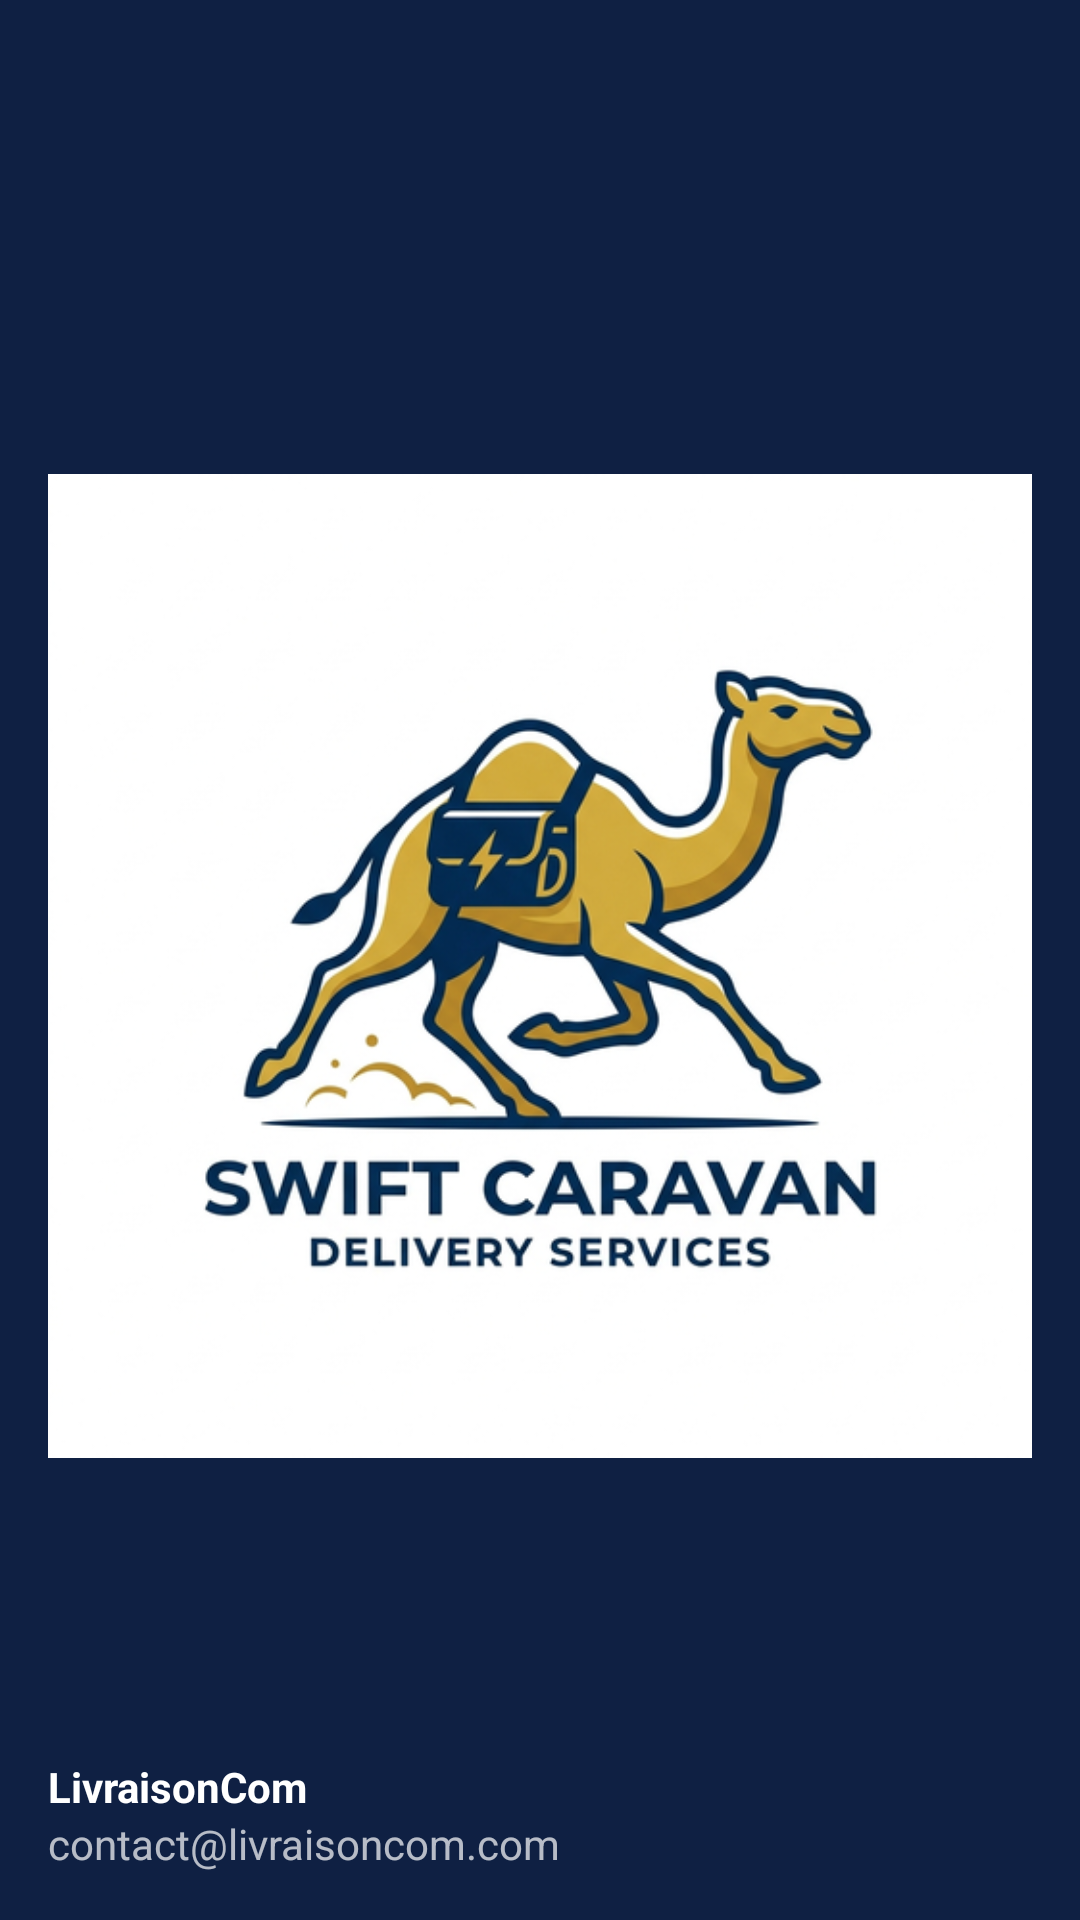

Here is an Android app screen rendered from its layout file. Give the layout XML and the strings, colors and styles it references.
<!-- AndroidManifest.xml: application theme Theme.Livraison -->
<!-- res/layout/nav_header_main.xml -->
<?xml version="1.0" encoding="utf-8"?>
<LinearLayout xmlns:android="http://schemas.android.com/apk/res/android"
    xmlns:app="http://schemas.android.com/apk/res-auto"
    android:layout_width="match_parent"
    android:layout_height="176dp"
    android:background="@color/colorPrimary"
    android:gravity="bottom"
    android:orientation="vertical"
    android:padding="16dp"
    android:theme="@style/ThemeOverlay.AppCompat.Dark">

    <ImageView
        android:id="@+id/imageView"
        android:layout_width="wrap_content"
        android:layout_height="wrap_content"
        android:contentDescription="Nav Header"
        android:paddingTop="8dp"
        android:src="@drawable/ic_logo" />

    <TextView
        android:layout_width="match_parent"
        android:layout_height="wrap_content"
        android:paddingTop="8dp"
        android:text="LivraisonCom"
        android:textAppearance="@style/TextAppearance.AppCompat.Body1"
        android:textStyle="bold" />

    <TextView
        android:id="@+id/textView"
        android:layout_width="wrap_content"
        android:layout_height="wrap_content"
        android:text="contact@livraisoncom.com" />

</LinearLayout>
<!-- resources referenced by this layout -->
<resources>
  <color name="colorPrimary">#0F2043</color>
  <!-- drawable ic_logo: png bitmap (drawable, 148190 bytes) -->
  <style name="Theme.Livraison" parent="Theme.MaterialComponents.DayNight.NoActionBar">
          
          <item name="colorPrimary">@color/colorPrimary</item>
          <item name="colorPrimaryDark">@color/colorPrimaryDark</item>
          <item name="colorAccent">@color/colorAccent</item>
          
          
          <item name="android:statusBarColor">@color/colorPrimaryDark</item>
  
          <item name="android:windowBackground">@color/background</item>
          
          
          <item name="textInputStyle">@style/Widget.MaterialComponents.TextInputLayout.OutlinedBox</item>
          <item name="materialCardViewStyle">@style/AppCardView</item>
      </style>
  <color name="colorPrimaryDark">#0A1628</color>
  <color name="colorAccent">#E8AF30</color>
  <color name="background">#F8F9FA</color>
  <style name="AppCardView" parent="Widget.MaterialComponents.CardView">
          <item name="cardElevation">4dp</item>
          <item name="cardCornerRadius">16dp</item>
          <item name="cardBackgroundColor">@color/surface</item>
      </style>
  <color name="surface">#FFFFFF</color>
</resources>
